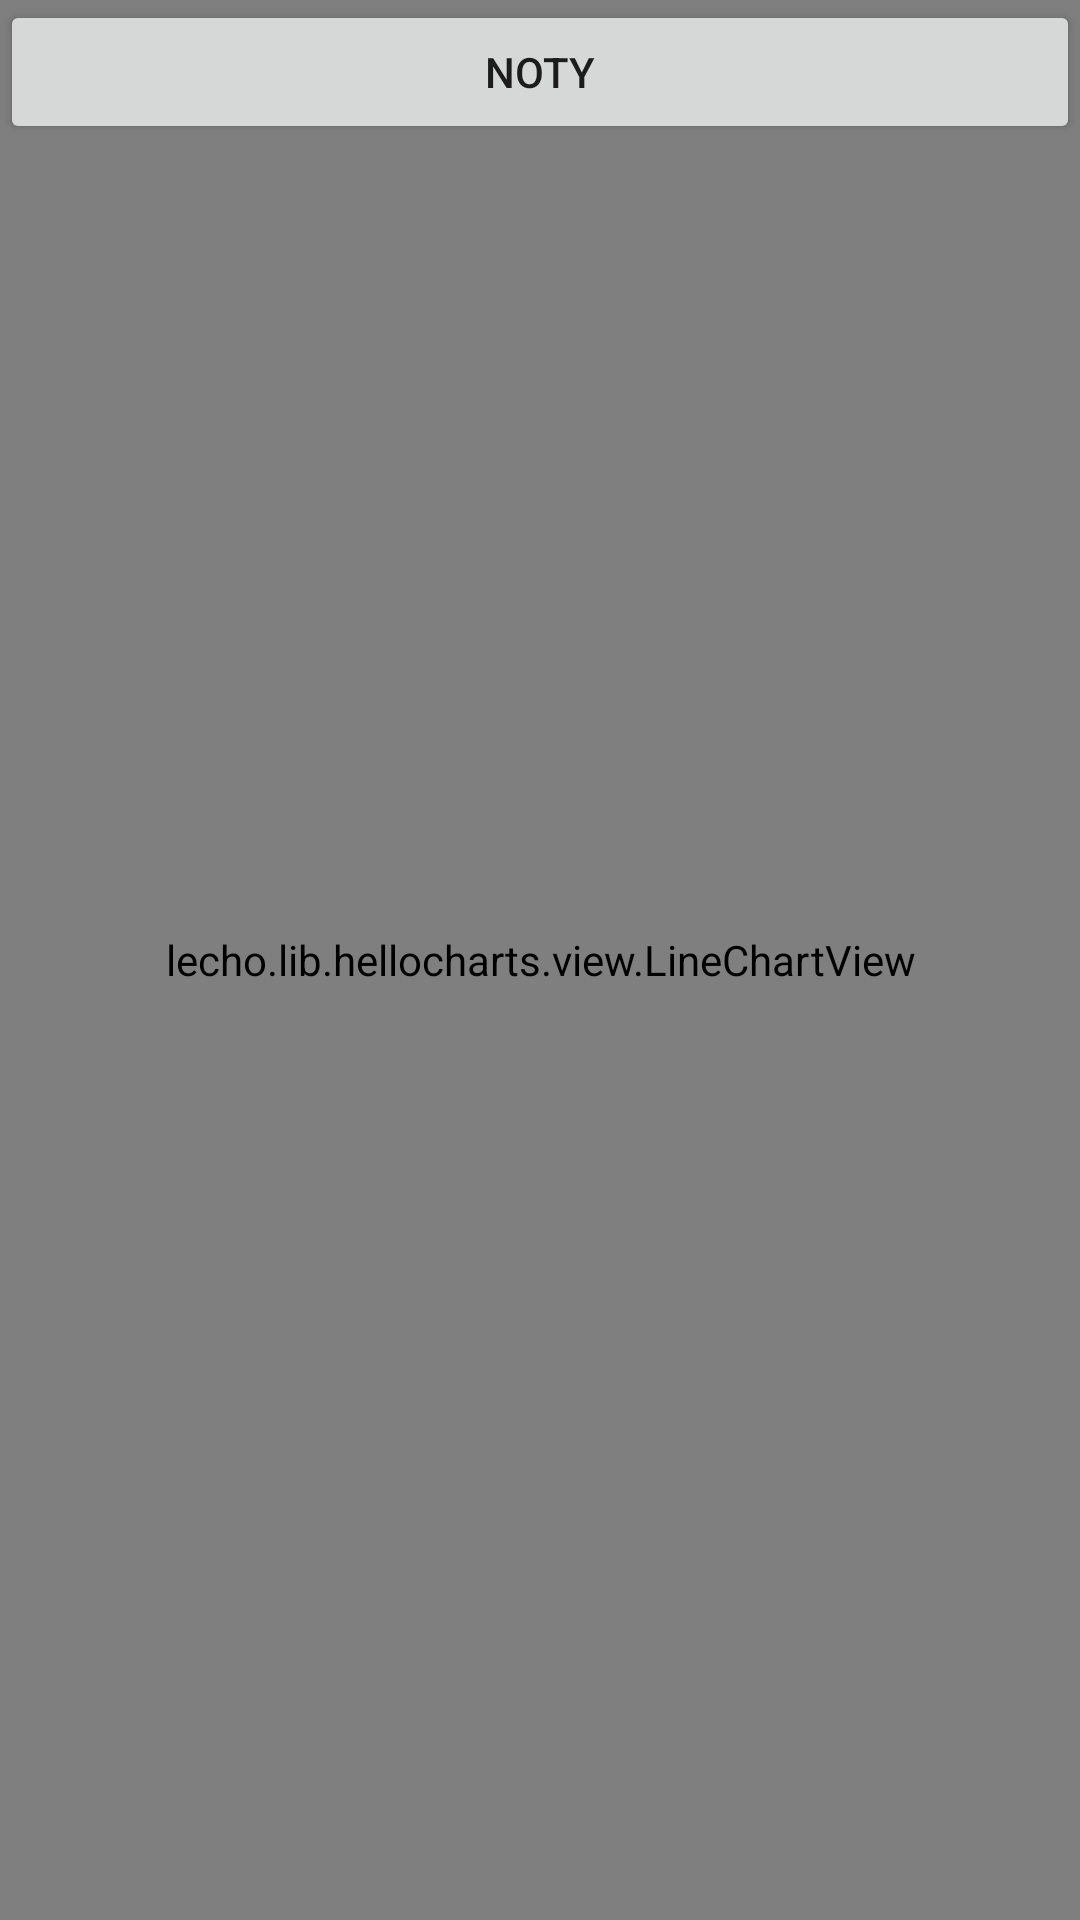

Layout XML and referenced resources for this Android screen:
<!-- AndroidManifest.xml: application theme AppTheme -->
<!-- res/layout/activity_detail.xml -->
<?xml version="1.0" encoding="utf-8"?>
<androidx.constraintlayout.widget.ConstraintLayout xmlns:android="http://schemas.android.com/apk/res/android"
    xmlns:app="http://schemas.android.com/apk/res-auto"
    xmlns:tools="http://schemas.android.com/tools"
    android:layout_width="match_parent"
    android:layout_height="match_parent"
    tools:context=".DetailActivity">

    <Button
        android:id="@+id/button_noty"
        android:layout_width="match_parent"
        android:layout_height="wrap_content"
        android:text="noty"
        tools:ignore="MissingConstraints" />

    <lecho.lib.hellocharts.view.LineChartView
        android:id="@+id/linechart"
        android:layout_width="match_parent"
        android:layout_height="match_parent"/>
</androidx.constraintlayout.widget.ConstraintLayout>
<!-- resources referenced by this layout -->
<resources>
  <style name="AppTheme" parent="Theme.AppCompat.Light.DarkActionBar">
          
          <item name="colorPrimary">#FF9900</item>
          <item name="colorPrimaryDark">#252c41</item>
          <item name="colorAccent">#0080ff</item>
      </style>
</resources>
